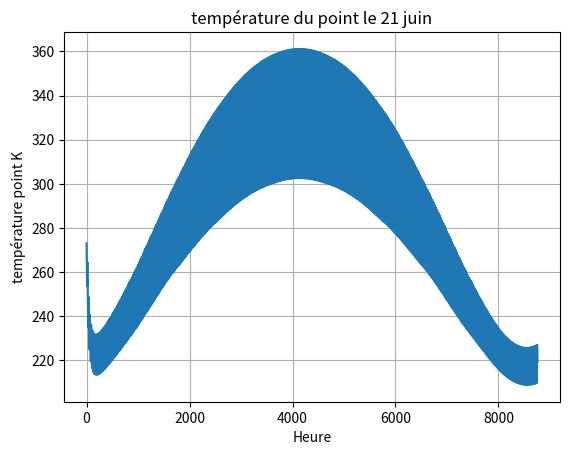

The matplotlib source for this figure:
import numpy as np
import matplotlib.pyplot as plt

def temp(P_recu):

    """
    renvoie une liste de température à partir d'une liste de puissance recue
    entrée: Liste de puissances reçues au cours du temps
    sortie: Liste de températures évaluées en fonction du temps

    """

    c = 2.25e5    # Capacité thermique (J/K)
    alpha = 0        # Effet de serre (inutile ici car alpha=0) chercher modèle
    S = 1            # Surface (m²)
    T0 = 273        # Température initiale en K
    sigma = 5.67e-8  # Constante de Stefan-Boltzmann
    dt = 3600        # Pas de temps en secondes (1h)
    A = 0.3            # Albédo de la surface considérée (utiliser les modèle de l'année dernière pour déterminer alpha)

    T = [T0]
    for i in range(len(P_recu) - 1):
        flux_sortant = 0.5*sigma * S * (T[i])**4
        T_apres = T[i] + dt * ((1-A)*P_recu[i]*S - flux_sortant) / c #premier principe appliqué au système bloc de Terre au niveau du sol
        T.append(T_apres)
    return T


def puissance_recue_par_heure(latitude_deg, longitude_deg, jour_de_l_annee):
    """
    Calcule la puissance reçue du Soleil heure par heure pour un point donné de la Terre.

    Entrées :
        - latitude_deg : latitude géographique en degrés (Nord positif)
        - longitude_deg : longitude en degrés (Est positif)
        - jour_de_l_annee : entier entre 1 et 365

    Sortie :
        - liste de 24 valeurs (en W/m²) correspondant à la puissance solaire reçue chaque heure
    """
    # Constante solaire (en W/m²), correspondant à la puissance totale émise par le soleil divisé par 4*pi*dTS**2 avec dTS distance Terre-Soleil
    S0 = 1361

    # Conversion angles
    lat = np.radians(latitude_deg)
    lon = np.radians(longitude_deg)

    # Inclinaison de l’axe terrestre
    inclinaison = np.radians(23.5)

    # Calcul de la déclinaison solaire (δ), approximation type NOAA
    # δ varie entre -23.5° et +23.5°
    declinaison = np.arcsin(np.sin(inclinaison) * np.sin(2 * np.pi * (jour_de_l_annee - 81) / 365))

    # Vecteur direction du Soleil dans le repère terrestre à midi (z nord, x équateur)
    # Supposé dans le plan (x, z)
    soleil = np.array([
        np.cos(declinaison),  # projection équatoriale
        0,
        np.sin(declinaison)   # composante nord-sud
    ])
    soleil /= np.linalg.norm(soleil)

    puissances = []

    for h in range(24):
        # Angle horaire de la Terre : 0° à midi local, -180° à 0h, +180° à 23h
        # Terme "rotation journalière" par rapport au méridien local
        angle_terre = np.radians(15 * (h - 12))  # 15° par heure

        # Position du point à la surface de la Terre (coord. sphériques -> cartésiennes)
        x = np.cos(lat) * np.cos(lon + angle_terre)
        y = np.cos(lat) * np.sin(lon + angle_terre)
        z = np.sin(lat)
        normale = np.array([x, y, z])

        # Produit scalaire entre normale locale et direction du Soleil
        prod = np.dot(normale, soleil)
        puissance = max(0, S0 * prod)
        puissances.append(puissance)

    return puissances

#pour simuler plusieur fois d'affilée le même jour
def liste(l):
    L = []
    for j in range(10):
        for i in range (len(l)):
            L.append(l[i])
    return(L)


def chaque_jour(lat,long):

    """
    Prends les coordonnée d'un point en entrée et renvoie la puissance recue par ce point au cours d'une année (sous forme de listes de sous-listes, les sous-listes correspondant à chaque journée)
    """

    P_tout_jour = [] #température de chaque journée
    for i in range(1,366):
        P_jour = puissance_recue_par_heure(lat,long,i)
        P_tout_jour.append(P_jour)
    return(P_tout_jour)

def annee(P_tout):

    """
    Renvoie une liste de puissance heure par heure, étalée sur une année
    """

    P = []
    for i in range(len(P_tout)):
        for j in range(len(P_tout[i])):
            P.append(P_tout[i][j])
    return(P)

# [redacted]
P_paris = puissance_recue_par_heure(48.85, 2.35, 172)
T_point = temp(annee(chaque_jour(48.85,2.35)))
# Affichage
plt.plot(range(len(T_point)), T_point)
plt.xlabel("Heure")
plt.ylabel("température point K")
plt.title("température du point le 21 juin")
plt.grid()
plt.show()

def temp_backend(lat, lon, year=2024):
    P = annee(chaque_jour(lat, lon))
    return temp(P)
